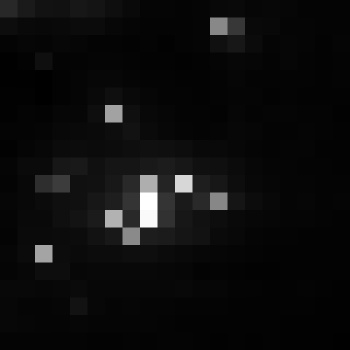

The data file committed next to this chart (first rows):
, xmin, ymin, lat, lon, area, perimeter, max_nanowatts, min_nanowatts, moonlight_illumination, clear_sky_confidence, mean_nanowatts
0, 794, 3081, -4.396, -4.396, 1.0, 0.0, 71.49, 0.6101, 11.82, 0.0, 4.897
